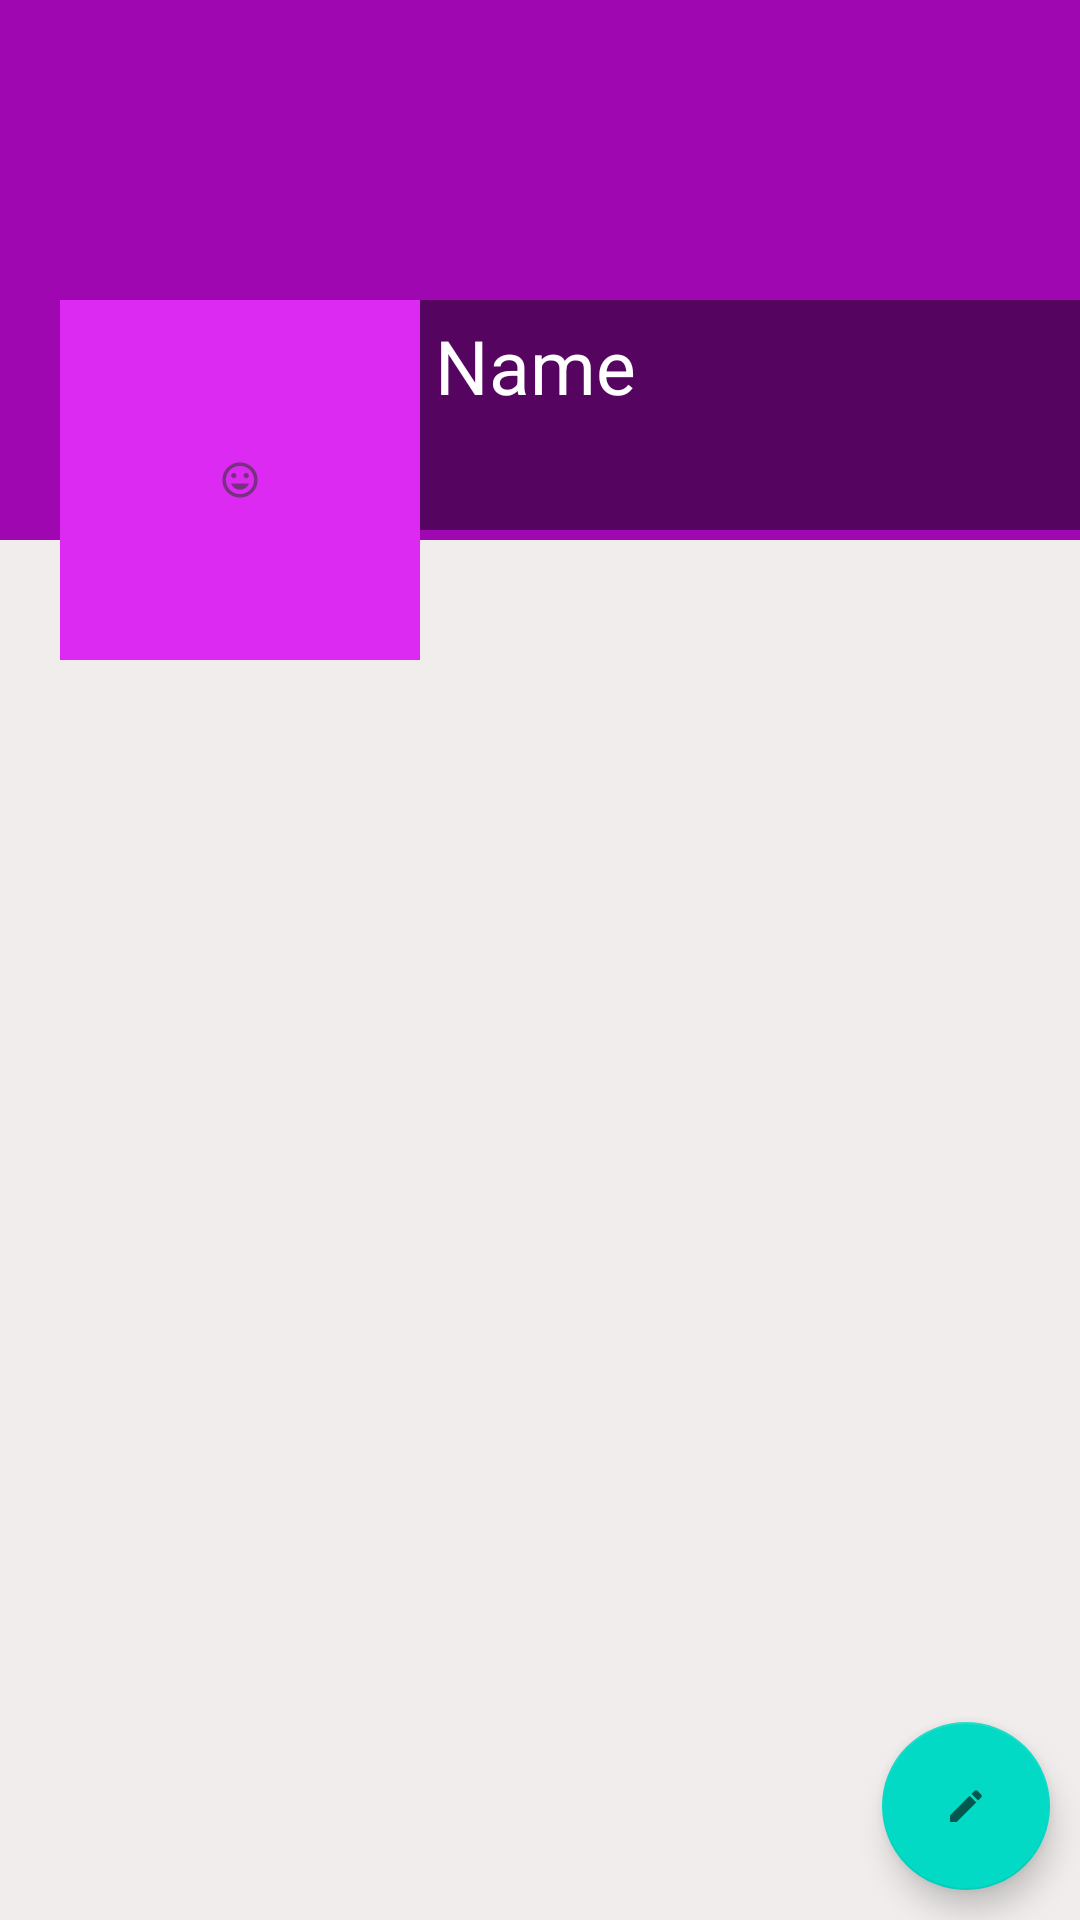

Here is an Android app screen rendered from its layout file. Give the layout XML and the strings, colors and styles it references.
<!-- AndroidManifest.xml: application theme Theme.CigarChat -->
<!-- res/layout/fragment_profile.xml -->
<?xml version="1.0" encoding="utf-8"?>
<RelativeLayout xmlns:android="http://schemas.android.com/apk/res/android"
    xmlns:tools="http://schemas.android.com/tools"
    android:layout_width="match_parent"
    android:layout_height="match_parent"
    android:background="#F1EDED"
    tools:context=".fragments.ProfileFragment">

    <ScrollView
        android:layout_width="match_parent"
        android:layout_height="wrap_content">
        <RelativeLayout
            android:layout_width="match_parent"
            android:layout_height="wrap_content">

            <ImageView
                android:id="@+id/coverIv"
                android:layout_width="match_parent"
                android:layout_height="180dp"
                android:background="@color/colorPrimary"/>

            <RelativeLayout
                android:layout_width="match_parent"
                android:layout_height="180dp"
                android:scaleType="fitXY"
                android:background="@color/colorPrimaryDark">

            </RelativeLayout>

            <LinearLayout
                android:id="@+id/linearLayout"
                android:layout_width="match_parent"
                android:layout_height="120dp"
                android:orientation="horizontal"
                android:layout_marginTop="100dp">

                <ImageView
                    android:id="@+id/avatarTv"
                    android:layout_marginStart="20dp"
                    android:background="@color/colorPrimary"
                    android:padding="5dp"
                    android:src="@drawable/ic_default_img_white"
                    android:layout_width="120dp"
                    android:layout_height="120dp"
                    android:scaleType="centerInside"
                    android:adjustViewBounds="true"
                    android:layout_marginLeft="20dp"/>

                <LinearLayout
                    android:layout_width="match_parent"
                    android:layout_height="wrap_content"
                    android:orientation="vertical"
                    android:background="#77000000">

                    <TextView
                        android:id="@+id/nameTv"
                        android:layout_width="match_parent"
                        android:layout_height="wrap_content"
                        android:layout_marginStart="5dp"
                        android:textColor="@color/colorWhite"
                        android:text="Name"
                        android:layout_marginTop="5dp"
                        android:textSize="25sp"
                        android:layout_marginLeft="5dp"/>

                    <TextView
                        android:id="@+id/emailTv"
                        android:layout_width="match_parent"
                        android:layout_height="wrap_content"
                        android:layout_marginStart="5dp"
                        android:textColor="@color/colorWhite"
                        android:layout_marginLeft="5dp"/>

                    <TextView
                        android:id="@+id/phoneTv"
                        android:layout_width="match_parent"
                        android:layout_height="wrap_content"
                        android:layout_marginStart="5dp"
                        android:textColor="@color/colorWhite"
                        android:layout_marginLeft="5dp"/>

                </LinearLayout>

            </LinearLayout>

            <androidx.recyclerview.widget.RecyclerView
                android:id="@+id/recyclerview_posts"
                android:layout_below="@id/linearLayout"
                android:layout_width="match_parent"
                android:layout_height="wrap_content"/>

        </RelativeLayout>

    </ScrollView>

    
    <com.google.android.material.floatingactionbutton.FloatingActionButton
        android:id="@+id/fab"
        android:src="@drawable/ic_edit_white"
        android:layout_width="wrap_content"
        android:layout_height="wrap_content"
        android:layout_alignParentBottom="true"
        android:layout_alignParentEnd="true"
        android:layout_margin="10dp"
        android:layout_alignParentRight="true"/>


</RelativeLayout>
<!-- resources referenced by this layout -->
<resources>
  <color name="colorPrimary">#DD2AF3</color>
  <color name="colorPrimaryDark">#9F08B1</color>
  <color name="colorWhite">#fff</color>
  <!-- drawable ic_default_img_white (drawable-anydpi) -->
  <vector xmlns:android="http://schemas.android.com/apk/res/android"
      android:width="24dp"
      android:height="24dp"
      android:viewportWidth="24"
      android:viewportHeight="24"
      android:tint="#333333"
      android:alpha="0.6">
    <group android:scaleX="0.5882353"
        android:scaleY="0.5882353"
        android:translateX="4.9411764"
        android:translateY="4.9411764">
      <path
          android:fillColor="@android:color/white"
          android:pathData="M11.99,2C6.47,2 2,6.48 2,12s4.47,10 9.99,10C17.52,22 22,17.52 22,12S17.52,2 11.99,2zM12,20c-4.42,0 -8,-3.58 -8,-8s3.58,-8 8,-8 8,3.58 8,8 -3.58,8 -8,8zM15.5,11c0.83,0 1.5,-0.67 1.5,-1.5S16.33,8 15.5,8 14,8.67 14,9.5s0.67,1.5 1.5,1.5zM8.5,11c0.83,0 1.5,-0.67 1.5,-1.5S9.33,8 8.5,8 7,8.67 7,9.5 7.67,11 8.5,11zM12,17.5c2.33,0 4.31,-1.46 5.11,-3.5L6.89,14c0.8,2.04 2.78,3.5 5.11,3.5z"/>
    </group>
  </vector>
  <!-- drawable ic_edit_white (drawable-anydpi) -->
  <vector xmlns:android="http://schemas.android.com/apk/res/android"
      android:width="60dp"
      android:height="60dp"
      android:viewportWidth="24"
      android:viewportHeight="24"
      android:tint="#333333"
      android:alpha="0.6">
    <group android:scaleX="0.5882353"
        android:scaleY="0.5882353"
        android:translateX="4.9411764"
        android:translateY="4.9411764">
      <path
          android:fillColor="@android:color/white"
          android:pathData="M3,17.25V21h3.75L17.81,9.94l-3.75,-3.75L3,17.25zM20.71,7.04c0.39,-0.39 0.39,-1.02 0,-1.41l-2.34,-2.34c-0.39,-0.39 -1.02,-0.39 -1.41,0l-1.83,1.83 3.75,3.75 1.83,-1.83z"/>
    </group>
  </vector>
  <style name="Theme.CigarChat" parent="Theme.MaterialComponents.DayNight.DarkActionBar">
          
          <item name="colorPrimary">@color/purple_500</item>
          <item name="colorPrimaryVariant">@color/purple_700</item>
          <item name="colorOnPrimary">@color/white</item>
          
          <item name="colorSecondary">@color/teal_200</item>
          <item name="colorSecondaryVariant">@color/teal_700</item>
          <item name="colorOnSecondary">@color/black</item>
          
          <item name="android:statusBarColor" tools:targetApi="l">?attr/colorPrimaryVariant</item>
          
      </style>
  <color name="purple_500">#FF6200EE</color>
  <color name="purple_700">#FF3700B3</color>
  <color name="white">#FFFFFFFF</color>
  <color name="teal_200">#FF03DAC5</color>
  <color name="teal_700">#FF018786</color>
  <color name="black">#FF000000</color>
</resources>
